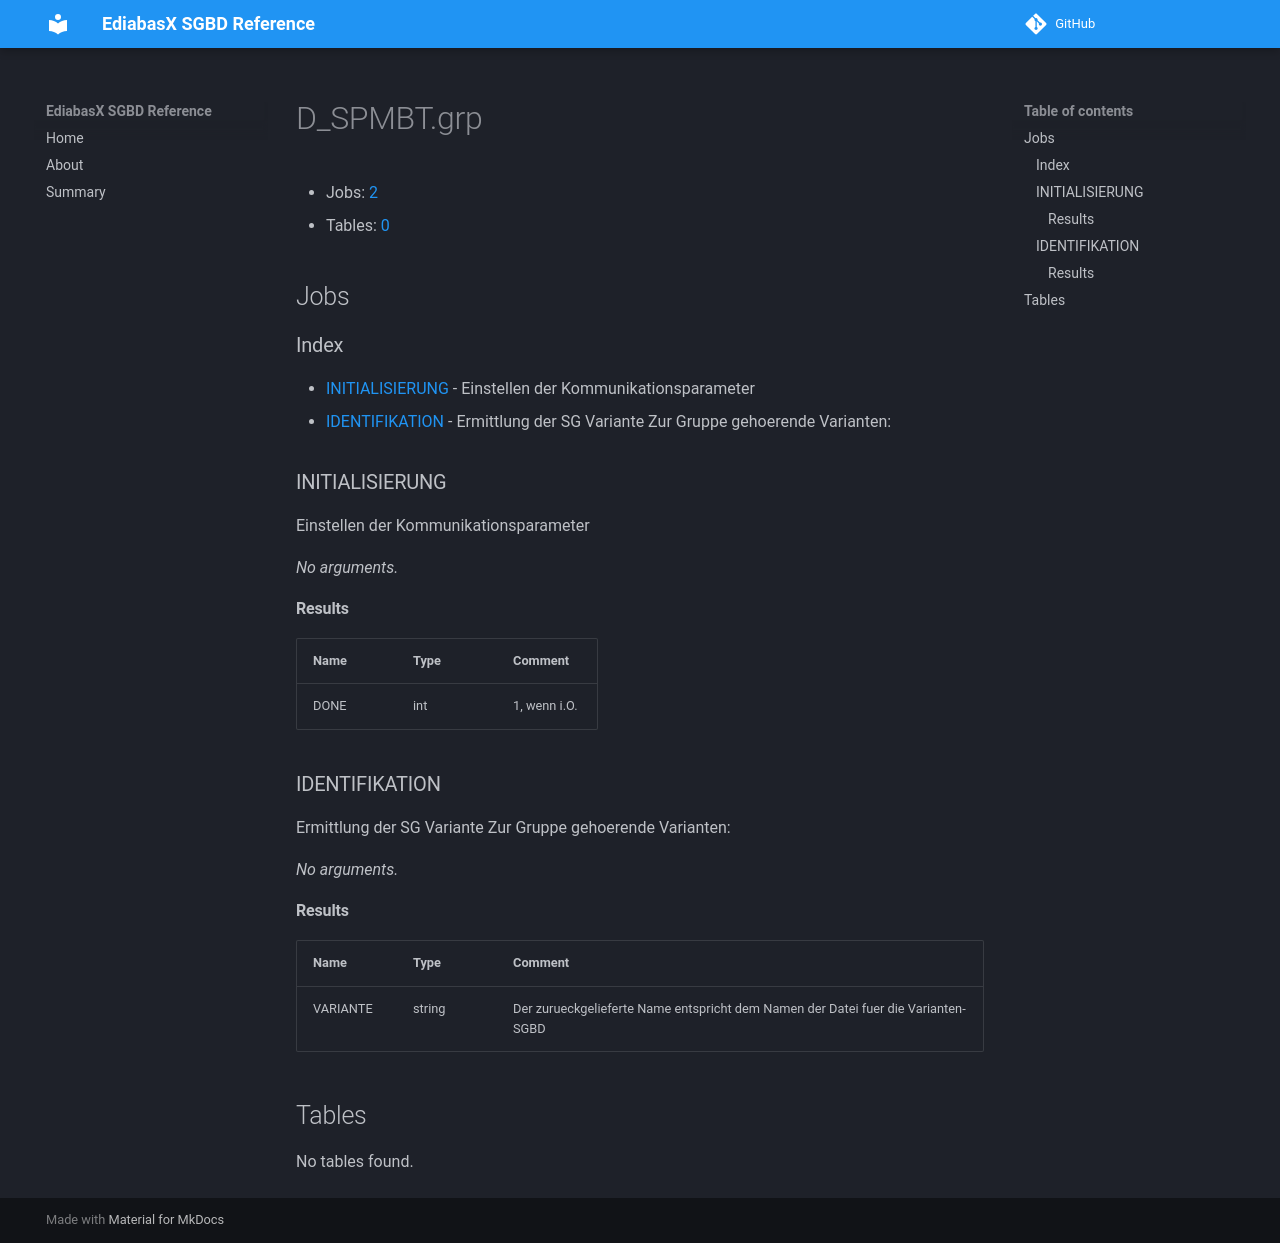

repository: emdzej/ediabasx-docs-sgbd · page: sgbd/D_SPMBT/index.html · generator: mkdocs

# D_SPMBT.grp

- Jobs: [2](#jobs)
- Tables: [0](#tables)

## Jobs

### Index

- [INITIALISIERUNG](#job-initialisierung) - Einstellen der Kommunikationsparameter
- [IDENTIFIKATION](#job-identifikation) - Ermittlung der SG Variante Zur Gruppe gehoerende Varianten:

<a id="job-initialisierung"></a>
### INITIALISIERUNG

Einstellen der Kommunikationsparameter

_No arguments._

#### Results

| Name | Type | Comment |
| --- | --- | --- |
| DONE | int | 1, wenn i.O. |

<a id="job-identifikation"></a>
### IDENTIFIKATION

Ermittlung der SG Variante Zur Gruppe gehoerende Varianten:

_No arguments._

#### Results

| Name | Type | Comment |
| --- | --- | --- |
| VARIANTE | string | Der zurueckgelieferte Name entspricht dem Namen der Datei fuer die Varianten-SGBD |

## Tables

No tables found.
